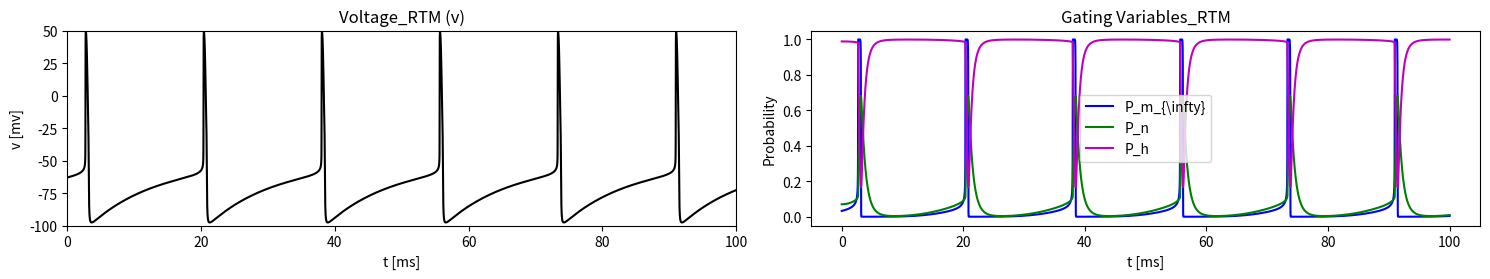

Generate this figure with matplotlib:
"""
Chapter 5 - Beyond the Hodgkin-Huxley Model: the RTM model.

Integrates the Reduced Traub-Miles (RTM) pyramidal-cell model with RK4
and plots the resulting voltage trace under constant applied current.
"""

import numpy as np

# RTM ODEs:
# dv/dt = (1/C)*(I-g_Na*m_inf**3*h*(v-E_Na)-g_K*n**4*(v-E_K)-gL*(v-E_L))
# dn/dt = a_n*(1-n)-b_n*n
# dh/dt = a_h*(1-h)-b_h*h

# initialize:
t = 100
E_Na = 50
E_K = -100
E_L = -67
g_Na = 100
g_K = 80
g_L = 0.1
I = 1.5
C = 1
delta_t = 2**(-7)

N = int(t/delta_t)

v_RTM = np.zeros(N+1)
n_RTM = np.zeros(N+1)
h_RTM = np.zeros(N+1)
t_value = np.linspace(0, t, N+1)


# Define Alpha:
def a_m(v):
  return (0.32*(v+54)) / (1 - np.exp(-(v+54)/4))

def a_n(v):
  return (0.032*(v+52)) / (1 - np.exp(-(v+52)/5))

def a_h(v):
  return 0.128 * np.exp(-(v+50)/18)


# Define Beta:
def b_m(v):
  return (0.28*(v+27)) / (np.exp((v+27)/5)-1)

def b_n(v):
  return 0.5 * np.exp(-(v+57)/40)

def b_h(v):
  return 4 / (1 + np.exp(-(v+27)/5))

# Define Lmiting Functions:
def m_inf_RTM(v):
      return a_m(v) / (a_m(v) + b_m(v))

def tau_m_RTM(v):
  return 1 / (a_m(v) + b_m(v))

def n_inf_RTM(v):
  return a_n(v) / (a_n(v) + b_n(v))

def tau_n_RTM(v):
  return 1 / (a_n(v) + b_n(v))

def h_inf_RTM(v):
  return a_h(v) / (a_h(v) + b_h(v))

def tau_h_RTM(v):
  return 1 / (a_h(v) + b_h(v))


# Define Functions:
def f(t, v, n, h):
  return (1/C)*(I-g_Na*(m_inf_RTM(v)**3)*h*(v-E_Na)-g_K*(n**4)*(v-E_K)-g_L*(v-E_L))

def f_n(t, v, n):
  return a_n(v)*(1-n)-b_n(v)*n

def f_h(t, v, h):
  return a_h(v)*(1-h)-b_h(v)*h

def F(t, v, n, h):
  K_1 = []
  K_1.append(f(t, v, n, h))
  K_1.append(f_n(t, v, n))
  K_1.append(f_h(t, v, h))
  return np.array(K_1)


# Runge-Kutta-4 method:
def runge_kutta(delta_t, t, v, n, h):
  vnh = []
  K_1 = delta_t * F(t, v, n, h)
  K_2 = delta_t * F(t + 0.5 * delta_t, v + 0.5 * K_1[0], n + 0.5 * K_1[1], h + 0.5 * K_1[2])
  K_3 = delta_t * F(t + 0.5 * delta_t, v + 0.5 * K_2[0], n + 0.5 * K_2[1], h + 0.5 * K_2[2])
  K_4 = delta_t * F(t + delta_t, v + K_3[0], n + K_3[1], h + K_3[2])
  vnh.append(v + (1/6) * (K_1[0] + 2*K_2[0] + 2*K_3[0] + K_4[0]))
  vnh.append(n + (1/6) * (K_1[1] + 2*K_2[1] + 2*K_3[1] + K_4[1]))
  vnh.append(h + (1/6) * (K_1[2] + 2*K_2[2] + 2*K_3[2] + K_4[2]))
  return vnh

v_RTM[0] = -63
n_RTM[0] = a_n(v_RTM[0]) / (a_n(v_RTM[0]) + b_n(v_RTM[0]))
h_RTM[0] = a_h(v_RTM[0]) / (a_h(v_RTM[0]) + b_h(v_RTM[0]))


for i in range(N):
  vnh = runge_kutta(delta_t, t_value[i], v_RTM[i], n_RTM[i], h_RTM[i])
  v_RTM[i+1] = vnh[0]
  n_RTM[i+1] = vnh[1]
  h_RTM[i+1] = vnh[2]

# Plot:
import matplotlib.pyplot as plt

# Plot v, m, n, h:
plt.figure(figsize=(15, 5))

# Plot v:
plt.subplot(2, 2, 1)
plt.plot(t_value, v_RTM, 'black')
plt.xlabel('t [ms]')
plt.ylabel('v [mv]')
plt.ylim(-100, 50)
plt.xlim(0, 100)
plt.title('Voltage_RTM (v)')

# Plot m, n, h:
plt.subplot(2, 2, 2)
plt.plot(t_value, m_inf_RTM(v_RTM), 'b', label='P_m_{\infty}')
plt.plot(t_value, n_RTM, 'g', label='P_n')
plt.plot(t_value, h_RTM, 'm', label='P_h')
plt.xlabel('t [ms]')
plt.ylabel('Probability')
plt.title('Gating Variables_RTM')
plt.legend()

plt.tight_layout()
plt.show()
